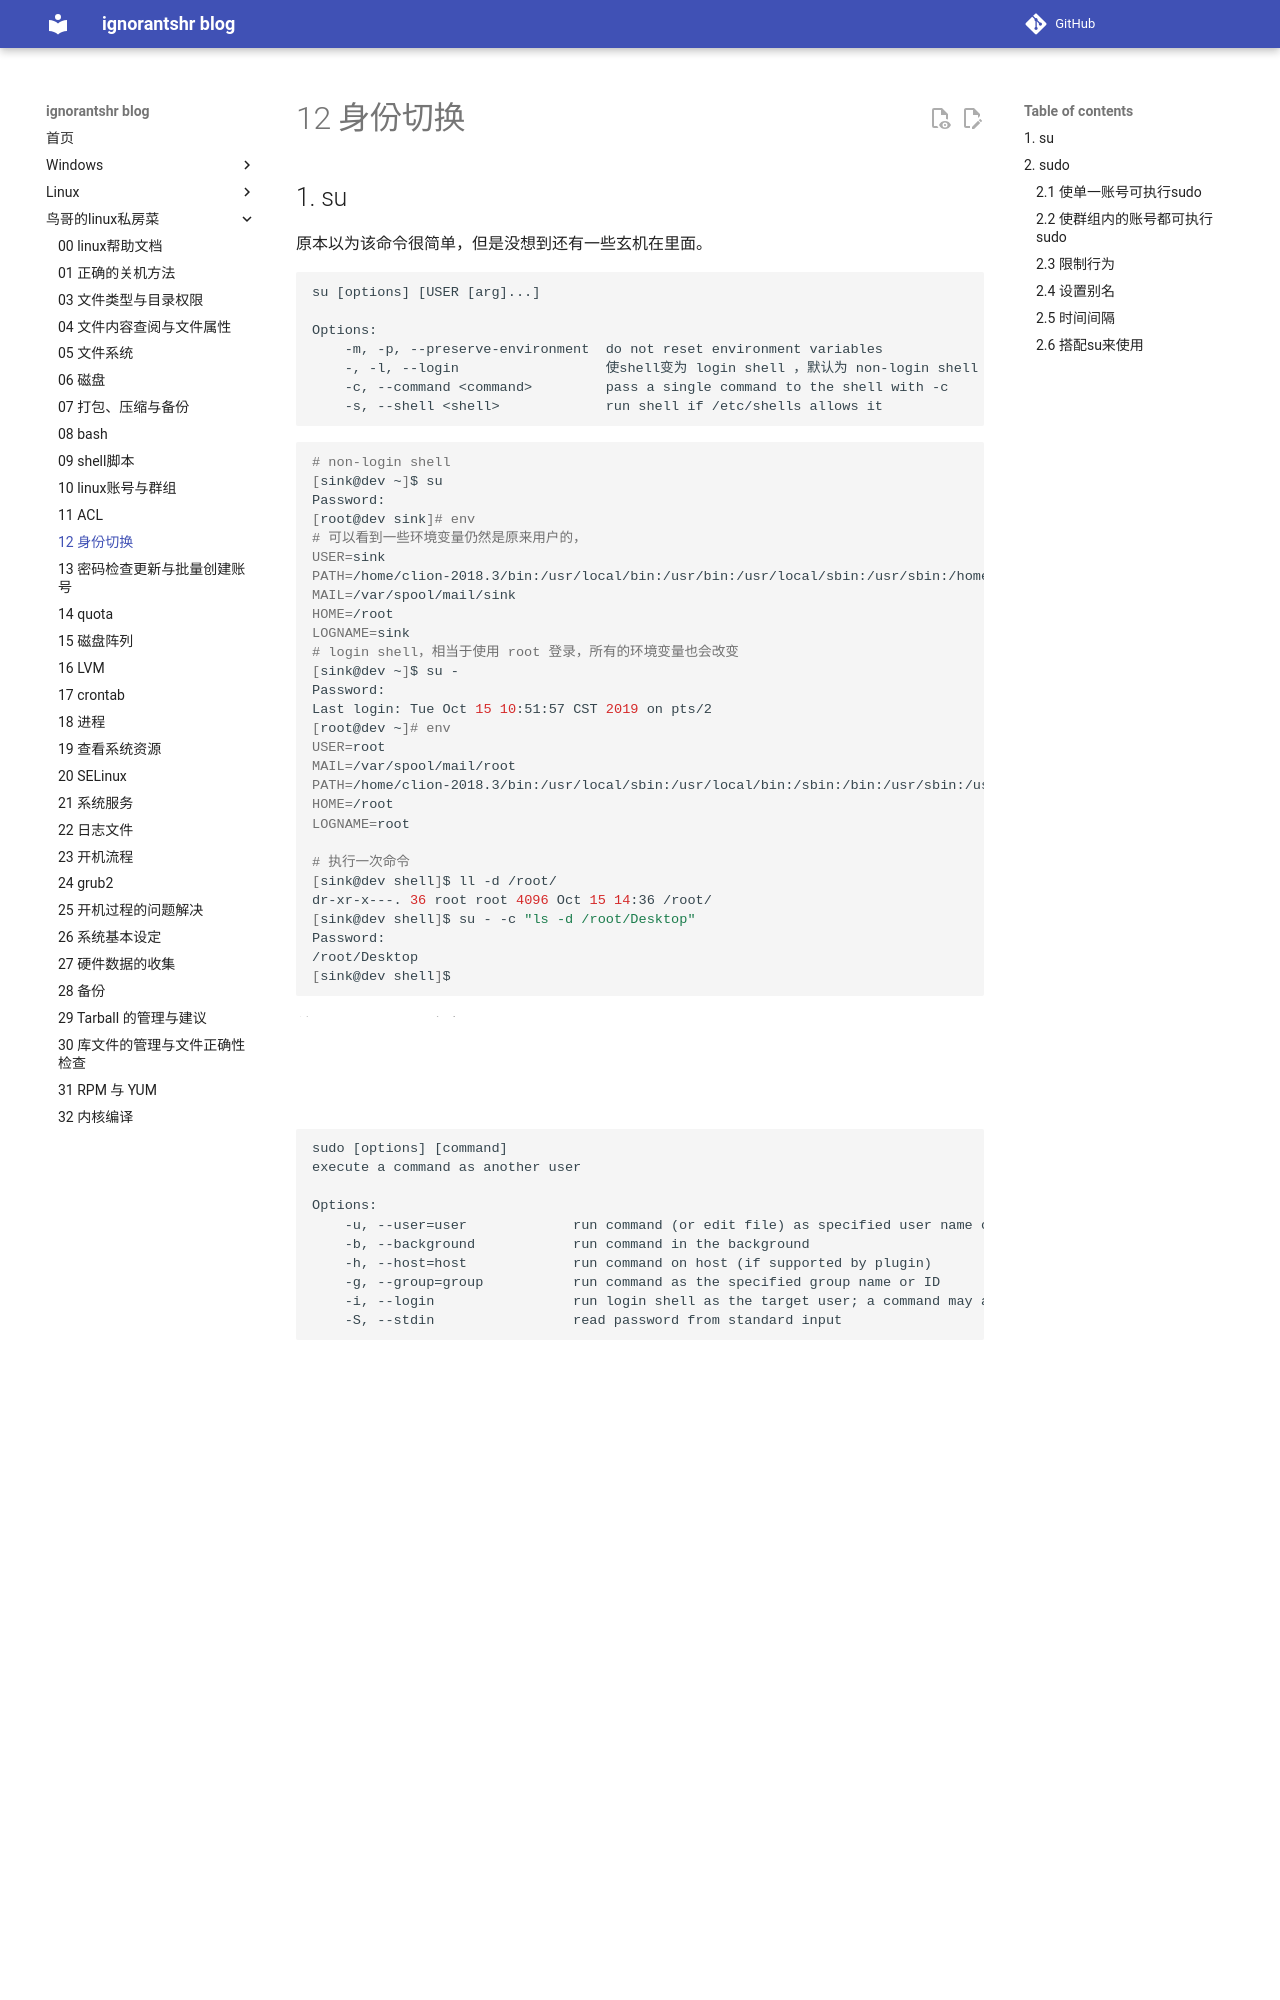

repository: ignorantshr/person-blog · page: 鸟哥的linux私房菜/12 身份切换/index.html · generator: mkdocs

## su

原本以为该命令很简单，但是没想到还有一些玄机在里面。

```
su [options] [USER [arg]...]

Options:
	-m, -p, --preserve-environment  do not reset environment variables
	-, -l, --login                  使shell变为 login shell ，默认为 non-login shell
	-c, --command <command>         pass a single command to the shell with -c
	-s, --shell <shell>             run shell if /etc/shells allows it
```

```bash
# non-login shell
[sink@dev ~]$ su
Password:
[root@dev sink]# env
# 可以看到一些环境变量仍然是原来用户的，
USER=sink
PATH=/home/clion-2018.3/bin:/usr/local/bin:/usr/bin:/usr/local/sbin:/usr/sbin:/home/sink/.local/bin:/home/sink/bin
MAIL=/var/spool/mail/sink
HOME=/root
LOGNAME=sink
# login shell，相当于使用 root 登录，所有的环境变量也会改变
[sink@dev ~]$ su -
Password:
Last login: Tue Oct 15 10:51:57 CST 2019 on pts/2
[root@dev ~]# env
USER=root
MAIL=/var/spool/mail/root
PATH=/home/clion-2018.3/bin:/usr/local/sbin:/usr/local/bin:/sbin:/bin:/usr/sbin:/usr/bin:/root/bin
HOME=/root
LOGNAME=root

# 执行一次命令
[sink@dev shell]$ ll -d /root/
dr-xr-x---. 36 root root 4096 Oct 15 14:36 /root/
[sink@dev shell]$ su - -c "ls -d /root/Desktop"
Password:
/root/Desktop
[sink@dev shell]$
```

关于non-login shell参考 [08 bash](./08 bash.md)。
